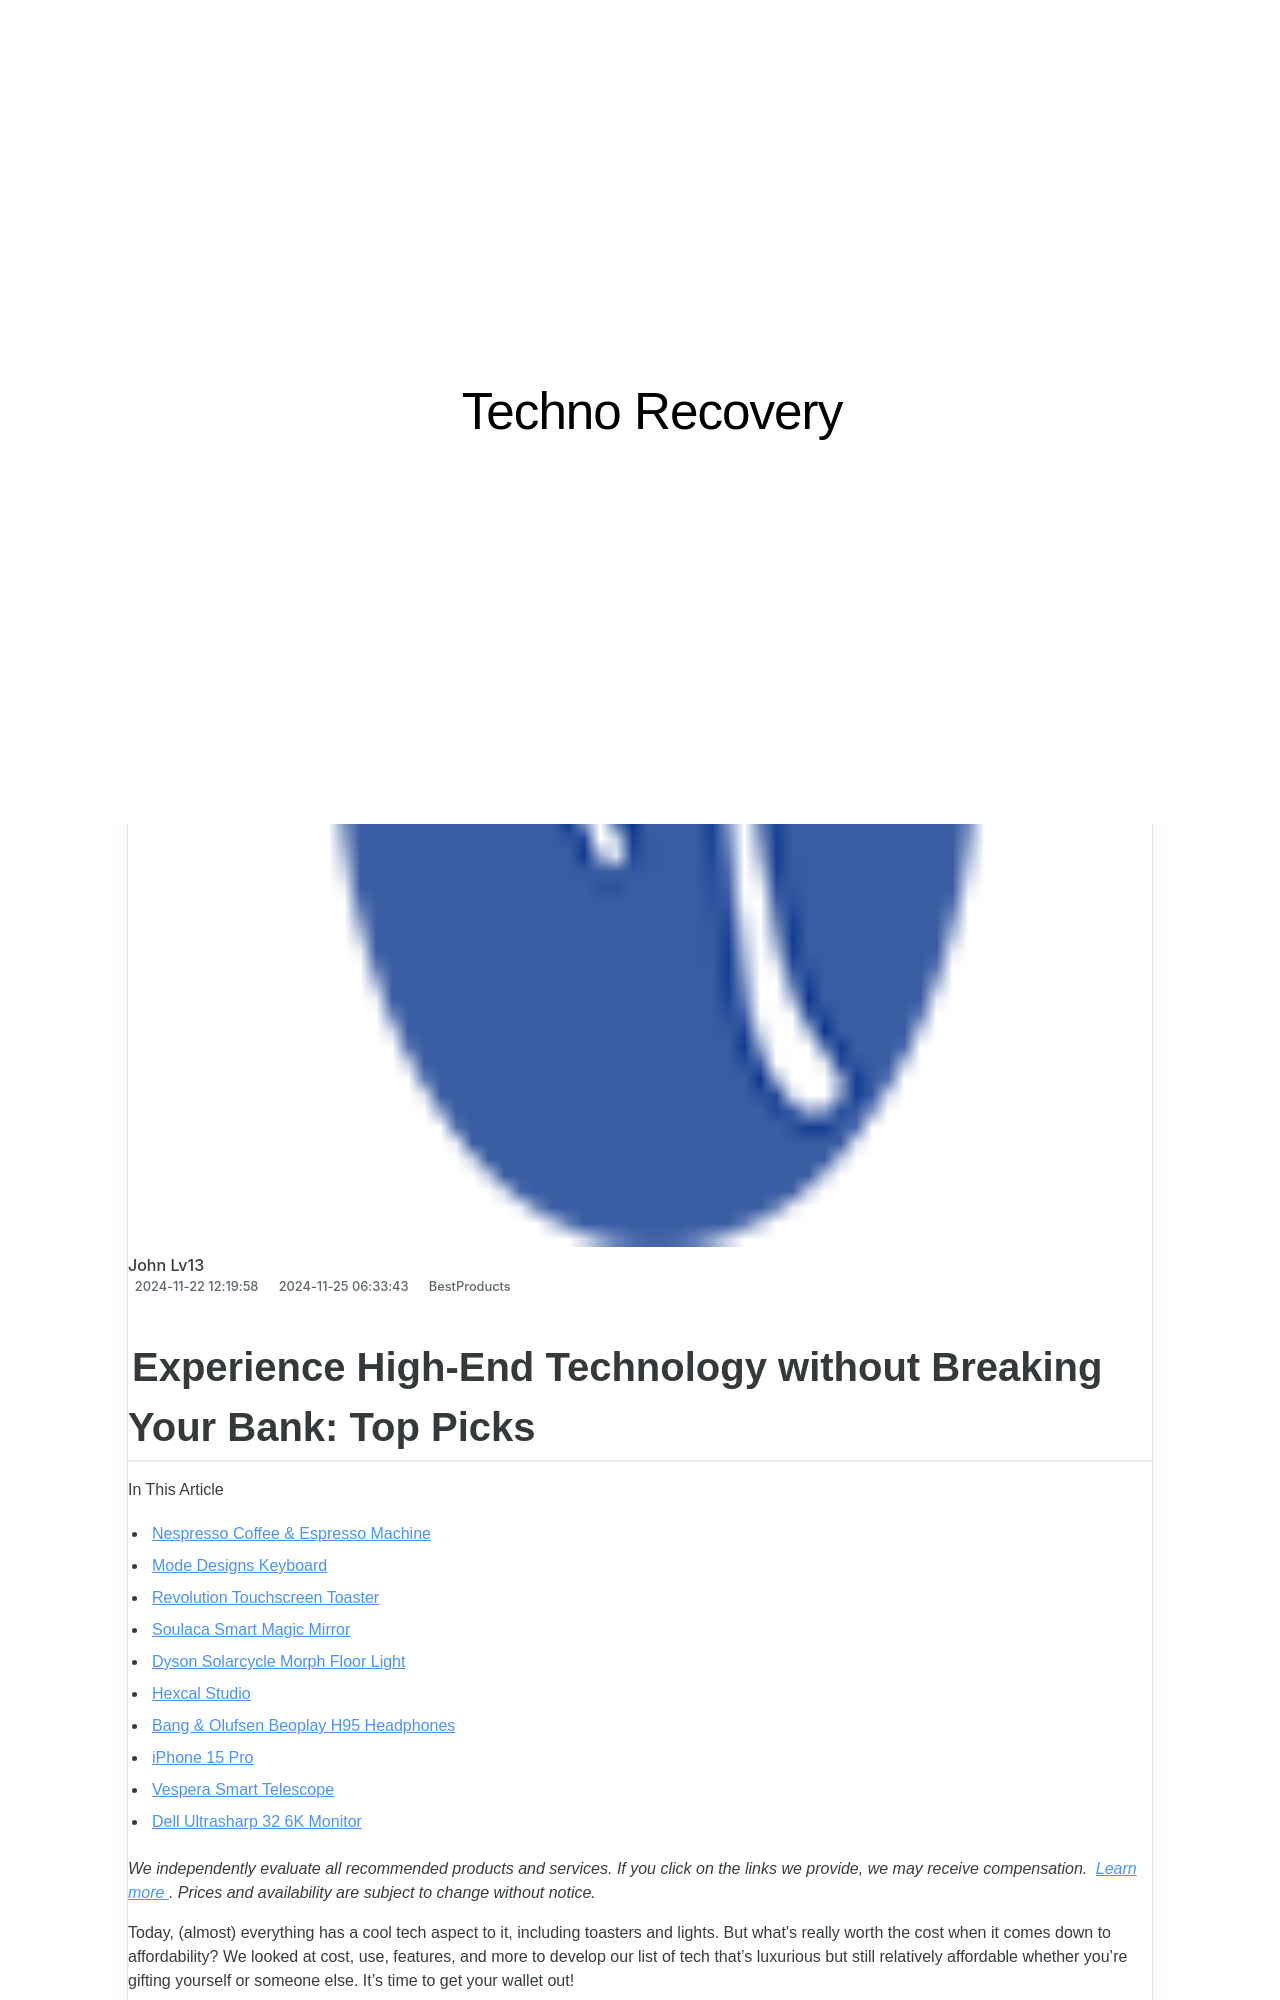

repository: techidaily/site-techno-recovery · page: chronological-watchlist-experience-dragon-balls-story-properly/index.html · generator: jekyll

---
title: "Chronological Watchlist: Experience Dragon Ball's Story Properly"
date: 2024-11-22T12:19:58.268Z
updated: 2024-11-25T06:33:43.417Z
categories:
  - BestProducts
description: "This Article Describes Chronological Watchlist: Experience Dragon Ball's Story Properly"
excerpt: "This Article Describes Chronological Watchlist: Experience Dragon Ball's Story Properly"
thumbnail: https://thmb.techidaily.com/8a309f6aebab825a6cd0baff1d0b8550d45fadce34f31fb21e5a5f2109ae3299.jpg
---
